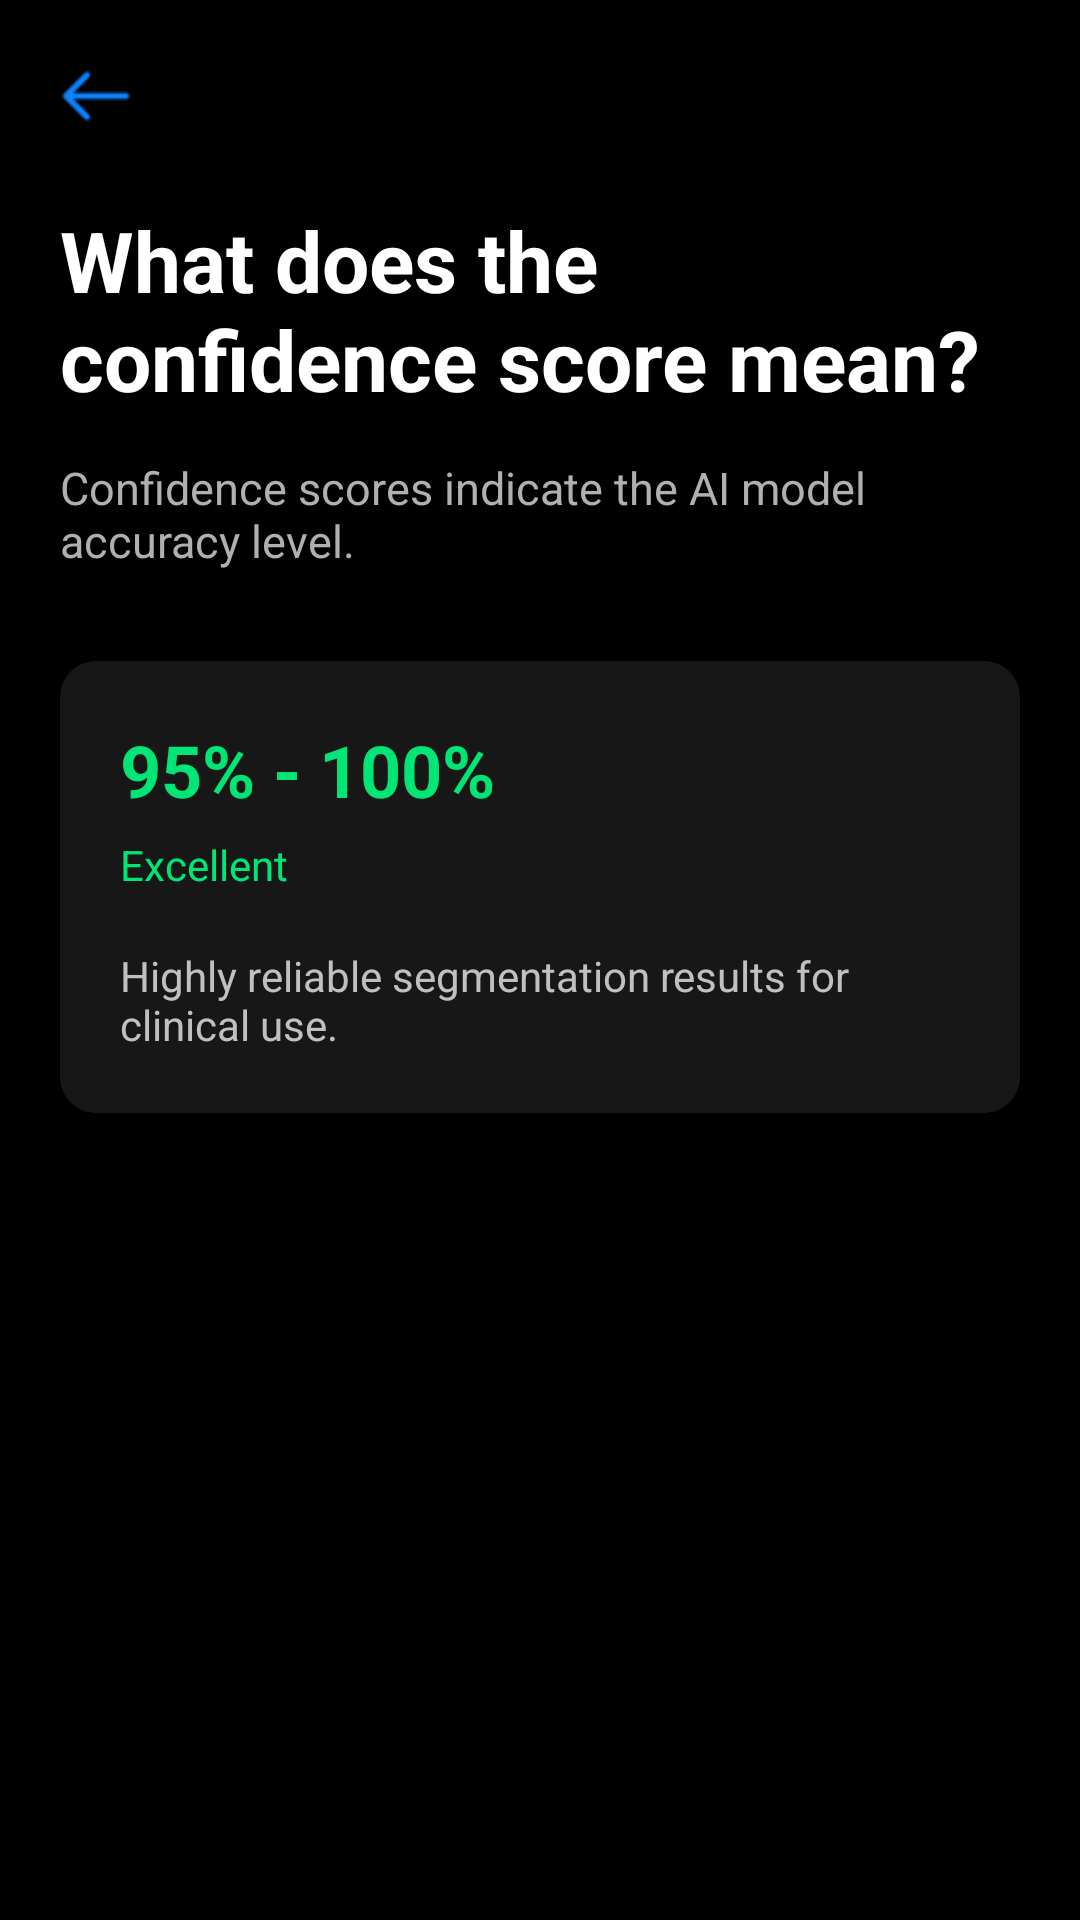

This screen was rendered from an Android layout file. Write that file and the resources it references.
<!-- AndroidManifest.xml: application theme Theme.DentAISegment -->
<!-- res/layout/activity_confidence_score.xml -->
<?xml version="1.0" encoding="utf-8"?>
<ScrollView xmlns:android="http://schemas.android.com/apk/res/android"
    android:layout_width="match_parent"
    android:layout_height="match_parent"
    android:background="#000000">

    <LinearLayout
        android:layout_width="match_parent"
        android:layout_height="wrap_content"
        android:orientation="vertical"
        android:padding="20dp">

        <ImageView
            android:id="@+id/btnBack"
            android:layout_width="24dp"
            android:layout_height="24dp"
            android:src="@drawable/back__1_"
            android:tint="#0A84FF"/>

        <TextView
            android:layout_width="match_parent"
            android:layout_height="wrap_content"
            android:text="What does the confidence score mean?"
            android:textColor="#FFFFFF"
            android:textSize="28sp"
            android:textStyle="bold"
            android:layout_marginTop="24dp"/>

        <TextView
            android:layout_width="match_parent"
            android:layout_height="wrap_content"
            android:text="Confidence scores indicate the AI model accuracy level."
            android:textColor="#B0B0B0"
            android:textSize="15sp"
            android:layout_marginTop="14dp"/>

        

        <LinearLayout
            android:layout_width="match_parent"
            android:layout_height="wrap_content"
            android:orientation="vertical"
            android:background="@drawable/edit_bg"
            android:padding="20dp"
            android:layout_marginTop="30dp">

            <TextView
                android:layout_width="wrap_content"
                android:layout_height="wrap_content"
                android:text="95% - 100%"
                android:textColor="#00E676"
                android:textStyle="bold"
                android:textSize="24sp"/>

            <TextView
                android:layout_width="wrap_content"
                android:layout_height="wrap_content"
                android:text="Excellent"
                android:textColor="#00E676"
                android:textSize="14sp"
                android:layout_marginTop="6dp"/>

            <TextView
                android:layout_width="match_parent"
                android:layout_height="wrap_content"
                android:text="Highly reliable segmentation results for clinical use."
                android:textColor="#C0C0C0"
                android:textSize="14sp"
                android:layout_marginTop="18dp"/>

        </LinearLayout>

    </LinearLayout>

</ScrollView>
<!-- resources referenced by this layout -->
<resources>
  <!-- drawable back__1_: png bitmap (drawable, 417 bytes) -->
  <!-- drawable edit_bg (drawable) -->
  <?xml version="1.0" encoding="utf-8"?>
  <shape xmlns:android="http://schemas.android.com/apk/res/android">
  
      <corners android:radius="12dp"/>
  
      <solid android:color="#171717"/>
  
  </shape>
  <style name="Theme.DentAISegment" parent="Base.Theme.DentAISegment" />
  <style name="Base.Theme.DentAISegment" parent="Theme.Material3.DayNight.NoActionBar">
          
          
      </style>
</resources>
